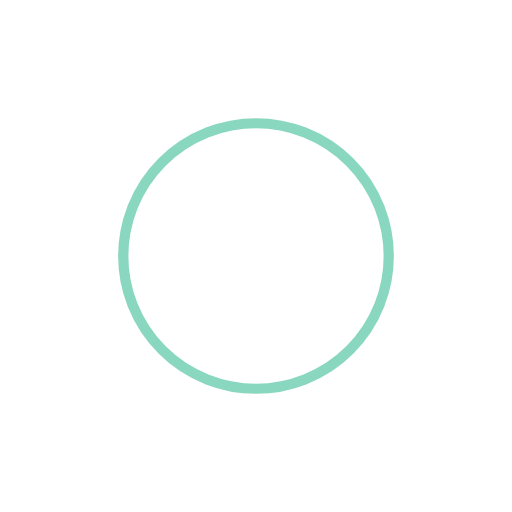
t = 0.00 s
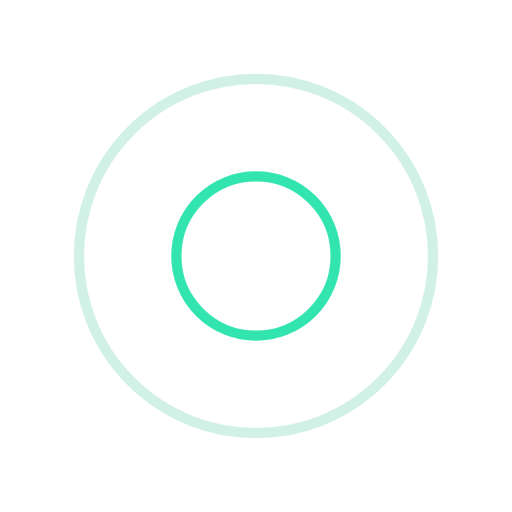
t = 0.25 s
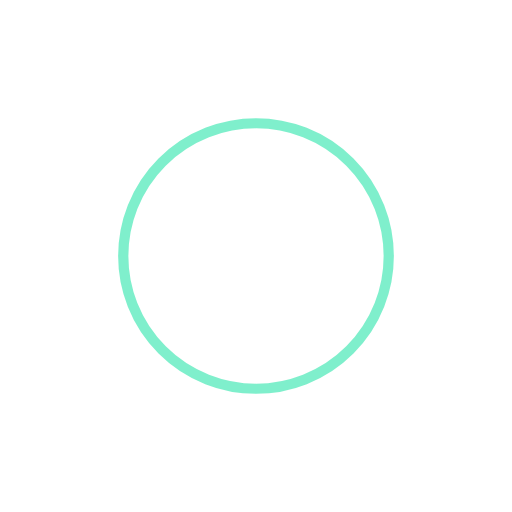
t = 0.50 s
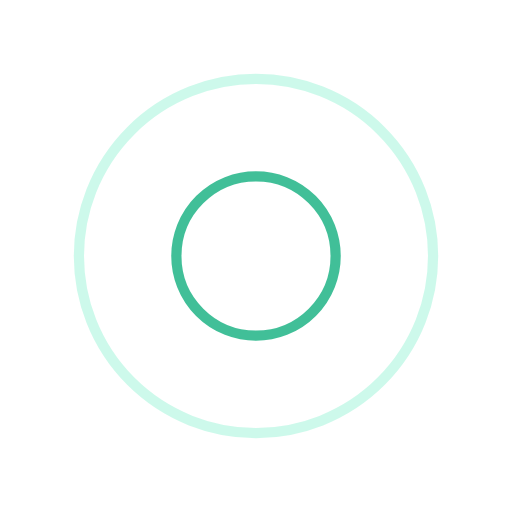
t = 0.75 s

The animated SVG that drew these frames (rendered in a browser with its animation timeline set to each time). Animation: 4 SMIL elements (animate=4); one cycle of 1.00 s, repeats indefinitely.

<?xml version="1.0" encoding="utf-8"?>
<svg xmlns="http://www.w3.org/2000/svg" xmlns:xlink="http://www.w3.org/1999/xlink" style="margin: auto; background: none; display: block; shape-rendering: auto;" width="200px" height="200px" viewBox="0 0 100 100" preserveAspectRatio="xMidYMid">
<circle cx="50" cy="50" r="0" fill="none" stroke="#00df9a" stroke-width="2">
  <animate attributeName="r" repeatCount="indefinite" dur="1s" values="0;40" keyTimes="0;1" keySplines="0 0.2 0.8 1" calcMode="spline" begin="0s"></animate>
  <animate attributeName="opacity" repeatCount="indefinite" dur="1s" values="1;0" keyTimes="0;1" keySplines="0.2 0 0.8 1" calcMode="spline" begin="0s"></animate>
</circle><circle cx="50" cy="50" r="0" fill="none" stroke="#13b07f" stroke-width="2">
  <animate attributeName="r" repeatCount="indefinite" dur="1s" values="0;40" keyTimes="0;1" keySplines="0 0.2 0.8 1" calcMode="spline" begin="-0.5s"></animate>
  <animate attributeName="opacity" repeatCount="indefinite" dur="1s" values="1;0" keyTimes="0;1" keySplines="0.2 0 0.8 1" calcMode="spline" begin="-0.5s"></animate>
</circle>
<!-- [ldio] generated by https://loading.io/ --></svg>